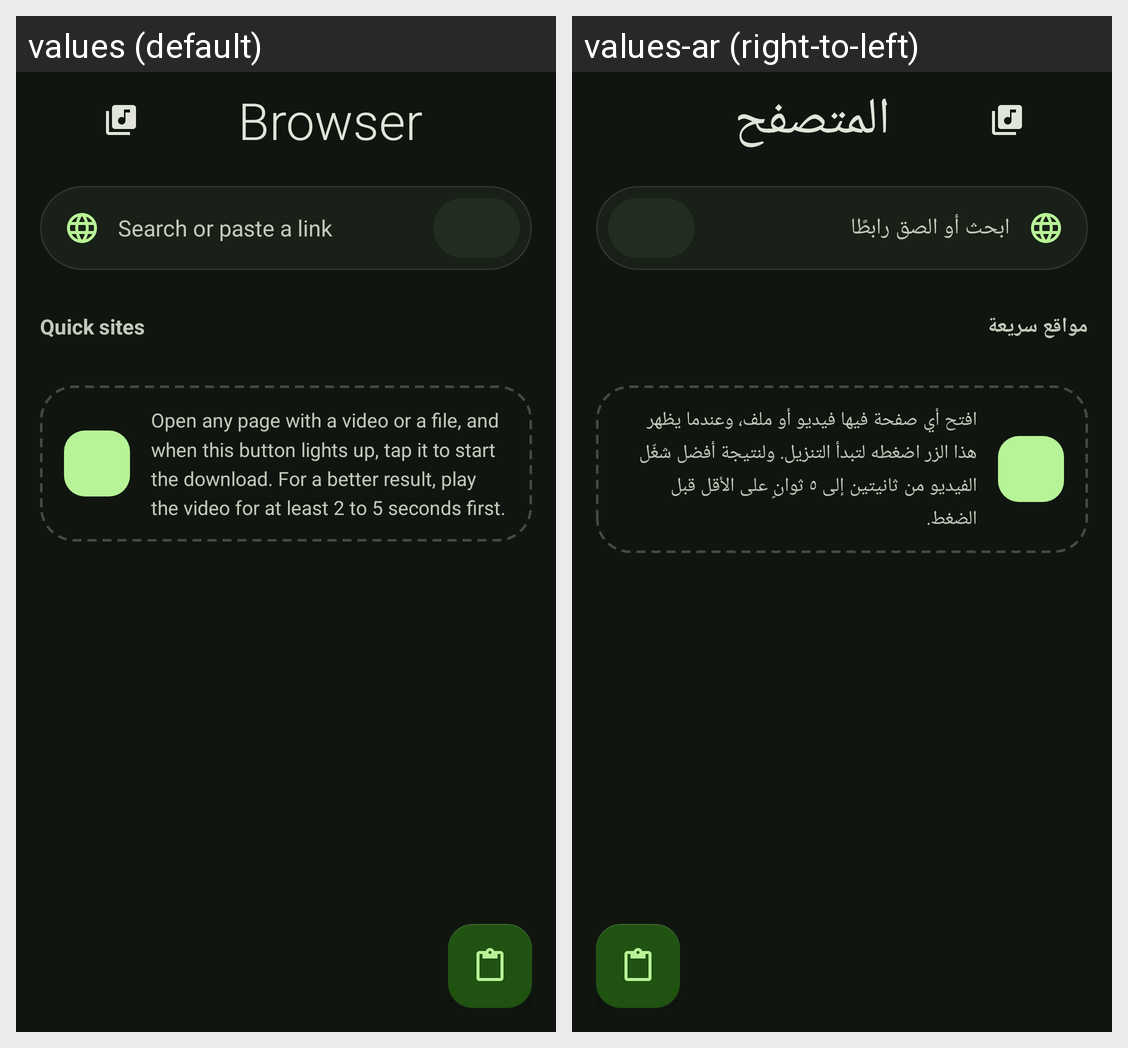

This grid shows one Android layout under two languages. Give, for every string resource on the screen, its name, the default text and each shown locale's text.
Android screen res/layout/activity_browser.xml rendered under 2 locales, left to right: values (default), values-ar (right-to-left). Device: Nexus 5 (rendered at 1080×1920; each locale shown at half size, 540×960, under a caption strip naming it); theme BrowserTheme.
Strings drawn on this screen, with the default value and each locale's value (text and hints the layout hard-codes, and strings that could not be matched under every locale, appear in the picture but are not listed):

browser
  values: Browser
  values-ar: المتصفح

browserLinkHint
  values: Search or paste a link
  values-ar: ابحث أو الصق رابطًا

browserQuickSites
  values: Quick sites
  values-ar: مواقع سريعة

browserTip
  values: Open any page with a video or a file, and when this button lights up, tap it to start the download. For a better result, play the video for at least 2 to 5 seconds first.
  values-ar: افتح أي صفحة فيها فيديو أو ملف، وعندما يظهر هذا الزر اضغطه لتبدأ التنزيل. ولنتيجة أفضل شغّل الفيديو من ثانيتين إلى ٥ ثوانٍ على الأقل قبل الضغط.
